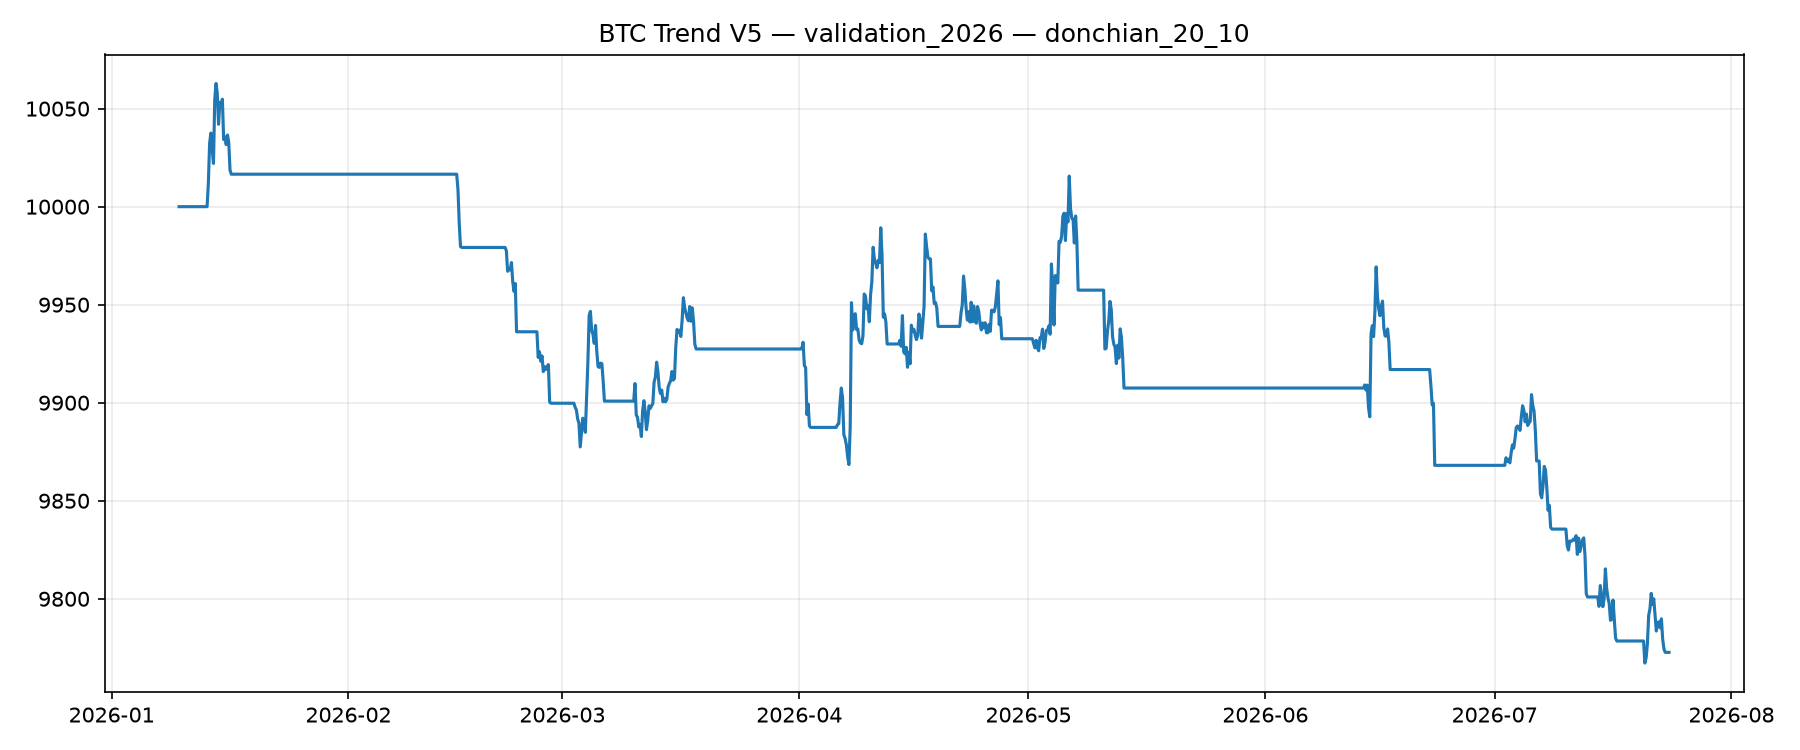

Values plotted in this chart, from the file beside it:
datetime, equity
2026-01-09 20:00:00+00:00, 10000
2026-01-10 00:00:00+00:00, 10000
2026-01-10 04:00:00+00:00, 10000
2026-01-10 08:00:00+00:00, 10000
2026-01-10 12:00:00+00:00, 10000
2026-01-10 16:00:00+00:00, 10000
2026-01-10 20:00:00+00:00, 10000
2026-01-11 00:00:00+00:00, 10000
2026-01-11 04:00:00+00:00, 10000
2026-01-11 08:00:00+00:00, 10000
2026-01-11 12:00:00+00:00, 10000
2026-01-11 16:00:00+00:00, 10000
2026-01-11 20:00:00+00:00, 10000
2026-01-12 00:00:00+00:00, 10000
2026-01-12 04:00:00+00:00, 10000
2026-01-12 08:00:00+00:00, 10000
2026-01-12 12:00:00+00:00, 10000
2026-01-12 16:00:00+00:00, 10000
2026-01-12 20:00:00+00:00, 10000
2026-01-13 00:00:00+00:00, 10000
2026-01-13 04:00:00+00:00, 10000
2026-01-13 08:00:00+00:00, 10000
2026-01-13 12:00:00+00:00, 10000
2026-01-13 16:00:00+00:00, 10012
2026-01-13 20:00:00+00:00, 10033
2026-01-14 00:00:00+00:00, 10038
2026-01-14 04:00:00+00:00, 10029
2026-01-14 08:00:00+00:00, 10022
2026-01-14 12:00:00+00:00, 10055
2026-01-14 16:00:00+00:00, 10063
2026-01-14 20:00:00+00:00, 10058
2026-01-15 00:00:00+00:00, 10042
2026-01-15 04:00:00+00:00, 10053
2026-01-15 08:00:00+00:00, 10052
2026-01-15 12:00:00+00:00, 10055
2026-01-15 16:00:00+00:00, 10034
2026-01-15 20:00:00+00:00, 10036
2026-01-16 00:00:00+00:00, 10032
2026-01-16 04:00:00+00:00, 10037
2026-01-16 08:00:00+00:00, 10033
2026-01-16 12:00:00+00:00, 10019
2026-01-16 16:00:00+00:00, 10017
2026-01-16 20:00:00+00:00, 10017
2026-01-17 00:00:00+00:00, 10017
2026-01-17 04:00:00+00:00, 10017
2026-01-17 08:00:00+00:00, 10017
2026-01-17 12:00:00+00:00, 10017
2026-01-17 16:00:00+00:00, 10017
2026-01-17 20:00:00+00:00, 10017
2026-01-18 00:00:00+00:00, 10017
2026-01-18 04:00:00+00:00, 10017
2026-01-18 08:00:00+00:00, 10017
2026-01-18 12:00:00+00:00, 10017
2026-01-18 16:00:00+00:00, 10017
2026-01-18 20:00:00+00:00, 10017
2026-01-19 00:00:00+00:00, 10017
2026-01-19 04:00:00+00:00, 10017
2026-01-19 08:00:00+00:00, 10017
2026-01-19 12:00:00+00:00, 10017
2026-01-19 16:00:00+00:00, 10017
... 1,111 more rows
